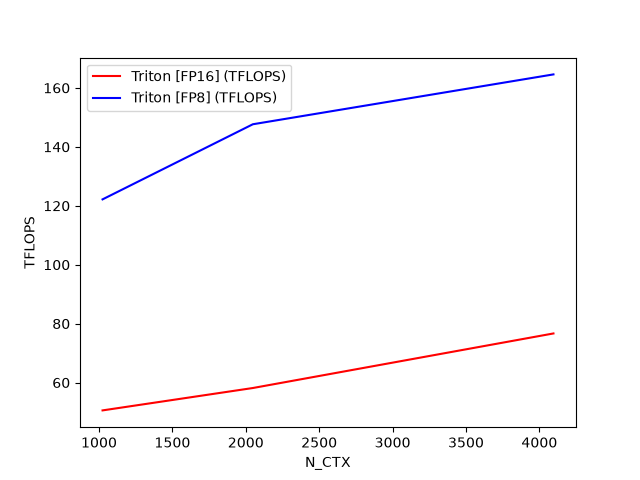

Values plotted in this chart, from the file beside it:
N_CTX, Triton [FP16] (TFLOPS), Triton [FP8] (TFLOPS)
1024, 50.57, 122.2
2048, 58.16, 147.7
4096, 76.68, 164.6
